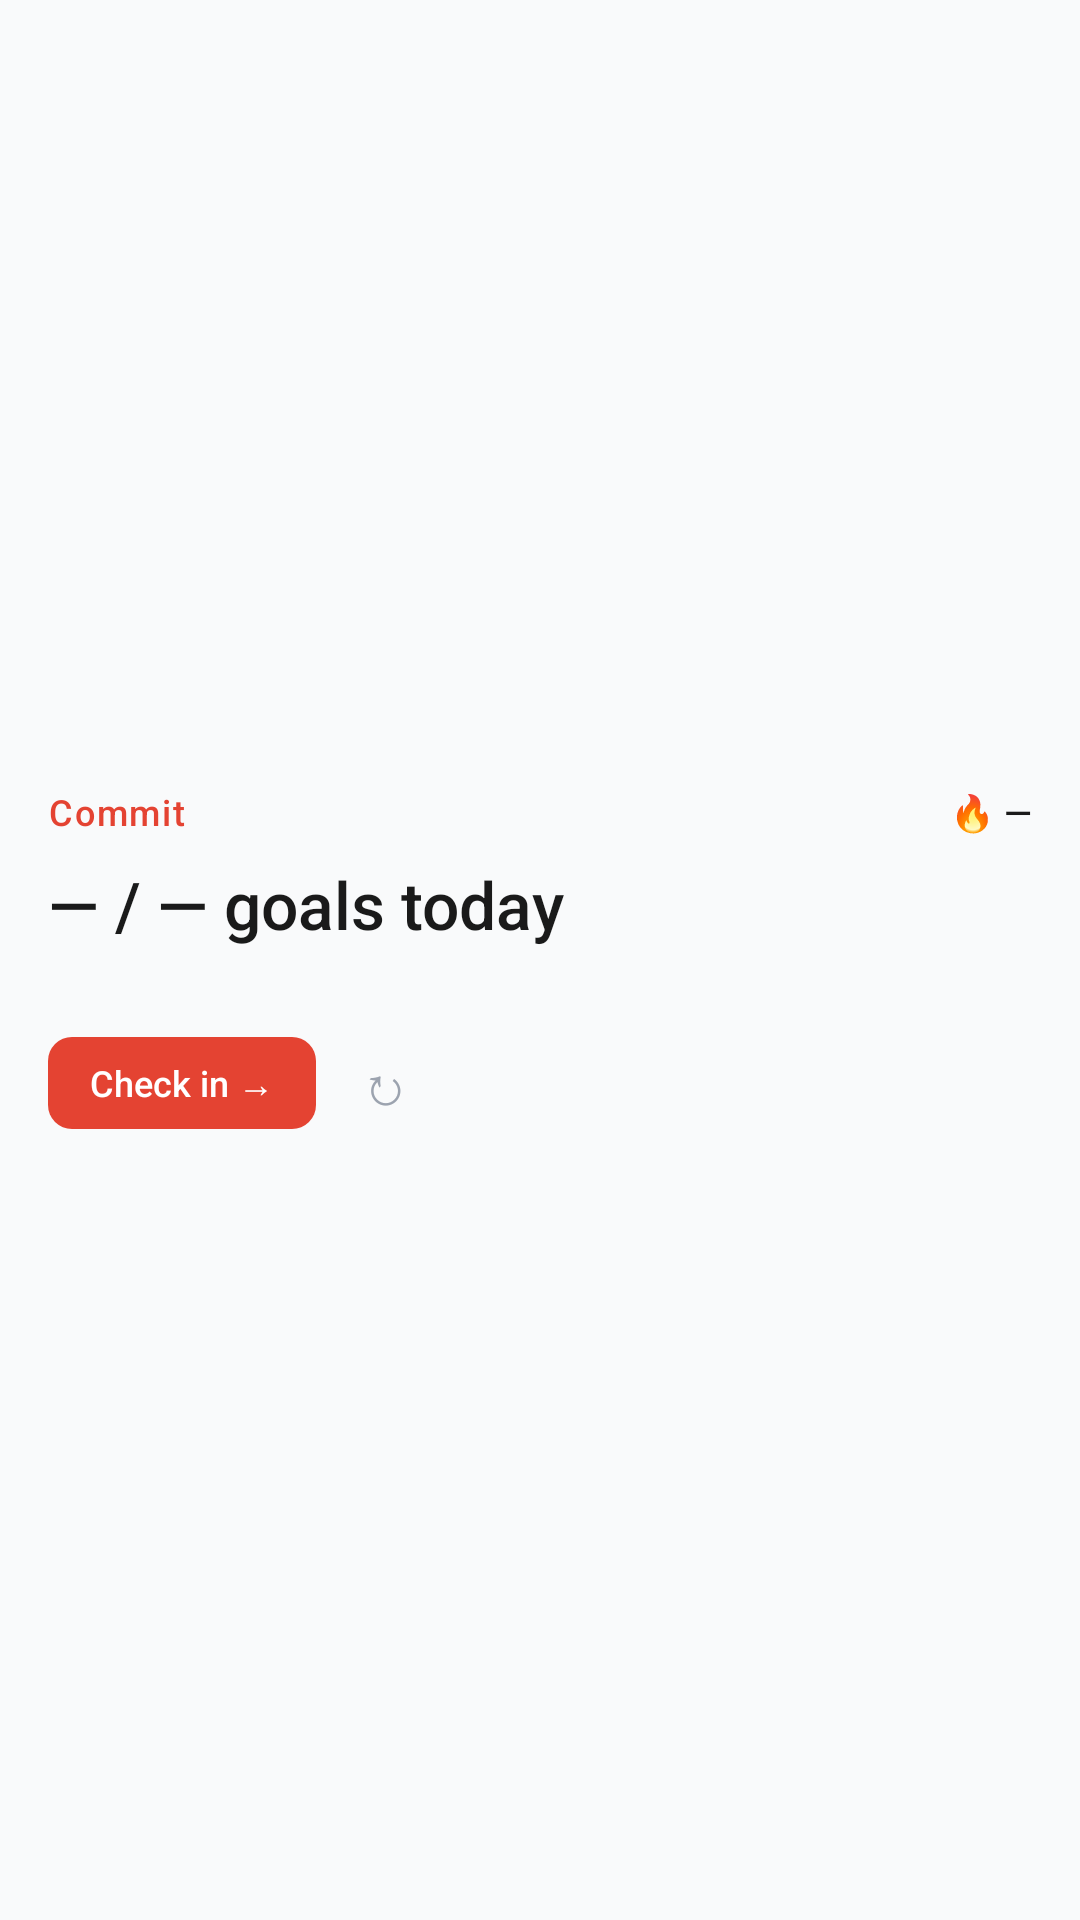

Reconstruct the res/layout file that produces this screen, plus the resources it refers to.
<!-- AndroidManifest.xml: application theme Theme.Commit -->
<!-- res/layout/widget_layout.xml -->
<?xml version="1.0" encoding="utf-8"?>
<LinearLayout xmlns:android="http://schemas.android.com/apk/res/android"
    android:layout_width="match_parent"
    android:layout_height="match_parent"
    android:orientation="vertical"
    android:background="@drawable/widget_background"
    android:padding="16dp"
    android:gravity="center_vertical">

    
    <LinearLayout
        android:layout_width="match_parent"
        android:layout_height="wrap_content"
        android:orientation="horizontal"
        android:gravity="center_vertical"
        android:layout_marginBottom="8dp">

        <TextView
            android:id="@+id/tv_app_name"
            android:layout_width="0dp"
            android:layout_height="wrap_content"
            android:layout_weight="1"
            android:text="@string/app_name"
            android:textColor="#e44332"
            android:textSize="12sp"
            android:fontFamily="sans-serif-medium"
            android:letterSpacing="0.05" />

        <TextView
            android:id="@+id/tv_streak"
            android:layout_width="wrap_content"
            android:layout_height="wrap_content"
            android:text="🔥 —"
            android:textColor="#1a1a1a"
            android:textSize="12sp"
            android:fontFamily="sans-serif-medium" />

    </LinearLayout>

    
    <TextView
        android:id="@+id/tv_progress"
        android:layout_width="match_parent"
        android:layout_height="wrap_content"
        android:text="— / — goals today"
        android:textColor="#1a1a1a"
        android:textSize="22sp"
        android:fontFamily="sans-serif-medium"
        android:layout_marginBottom="4dp" />

    
    <TextView
        android:id="@+id/tv_goals"
        android:layout_width="match_parent"
        android:layout_height="wrap_content"
        android:text=""
        android:textColor="#6b7280"
        android:textSize="11sp"
        android:maxLines="2"
        android:ellipsize="end"
        android:layout_marginBottom="10dp" />

    
    <LinearLayout
        android:layout_width="match_parent"
        android:layout_height="wrap_content"
        android:orientation="horizontal"
        android:gravity="center_vertical">

        <TextView
            android:id="@+id/btn_checkin"
            android:layout_width="wrap_content"
            android:layout_height="wrap_content"
            android:text="Check in →"
            android:textColor="#ffffff"
            android:textSize="12sp"
            android:fontFamily="sans-serif-medium"
            android:background="@drawable/btn_primary"
            android:paddingHorizontal="14dp"
            android:paddingVertical="7dp" />

        <TextView
            android:id="@+id/btn_refresh"
            android:layout_width="wrap_content"
            android:layout_height="wrap_content"
            android:text="↻"
            android:textColor="#9ca3af"
            android:textSize="18sp"
            android:layout_marginStart="10dp"
            android:padding="4dp" />

    </LinearLayout>

</LinearLayout>
<!-- resources referenced by this layout -->
<resources>
  <!-- drawable btn_primary (drawable) -->
  <?xml version="1.0" encoding="utf-8"?>
  <shape xmlns:android="http://schemas.android.com/apk/res/android"
      android:shape="rectangle">
      <solid android:color="#e44332" />
      <corners android:radius="8dp" />
  </shape>
  <string name="app_name">Commit</string>
  <style name="Theme.Commit" parent="android:Theme.Material.Light.NoActionBar">
          <item name="android:colorPrimary">@color/colorPrimary</item>
          <item name="android:windowBackground">@color/colorBackground</item>
      </style>
  <color name="colorPrimary">#e44332</color>
  <color name="colorBackground">#f9fafb</color>
</resources>
